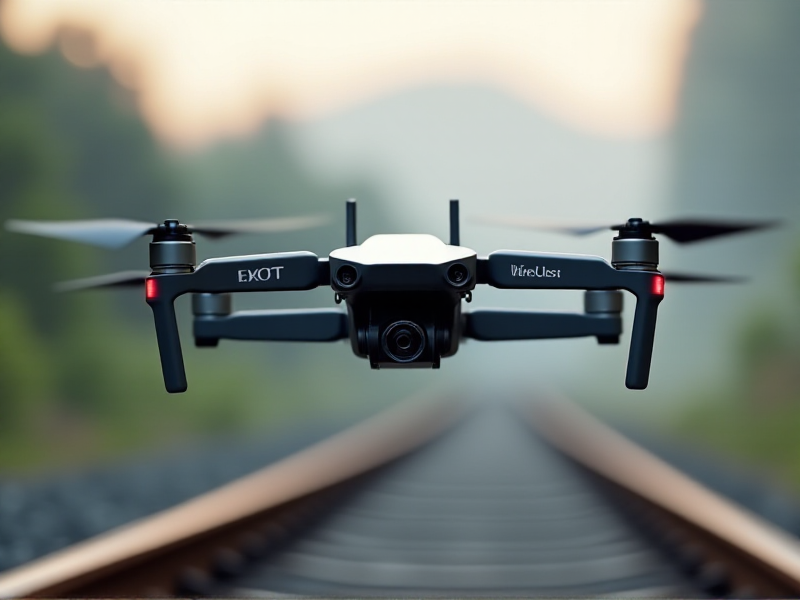
Generation parameters embedded in this image by AUTOMATIC1111 Stable Diffusion web UI or a fork of it (Forge, ...) (PNG 'parameters' text chunk):
Sleek consumer-friendly service drone on tracks, highlighted by a rotating lens camera and an elegant wrap-around wireless antenna
Steps: 20, Sampler: Euler, Schedule type: Simple, CFG scale: 1, Distilled CFG Scale: 3.5, Seed: 3617314966, Size: 800x600, Model hash: c161224931, Model: flux1-dev-bnb-nf4, Style Selector Enabled: True, Style Selector Randomize: False, Style Selector Style: base, Version: f2.0.1v1.10.1-previous-636-gb835f24a, Diffusion in Low Bits: bnb-nf4